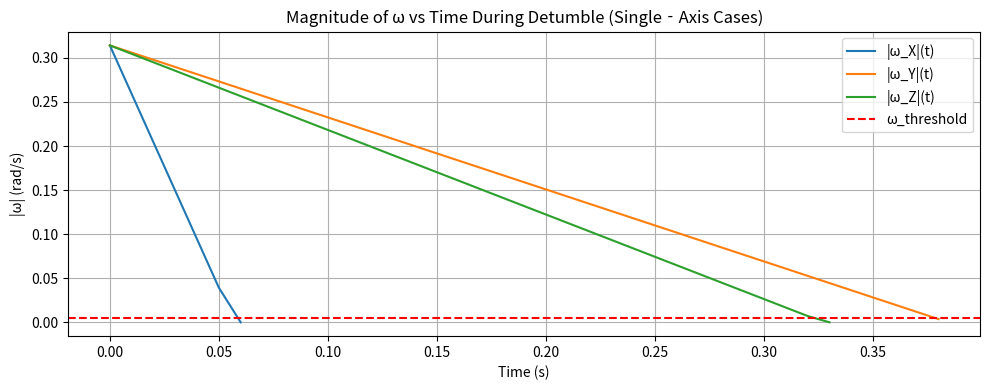
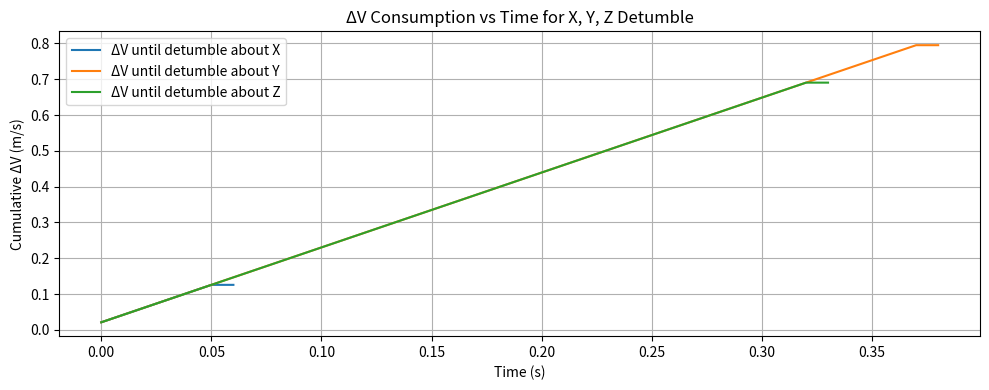

The matplotlib source for these figures, in order:
import numpy as np
import matplotlib.pyplot as plt

# ==== 1. CONFIGURATION & PHYSICAL CONSTANTS ==== #

# Starlink‐V1 “flat‐puck” dimensions (m)
a, b, c = 8.86, 0.1, 3.7    # length along Z, thickness along X, width along Y
m = 227.0                   # kg (debris mass for moment of inertia)

# Principal moments of inertia (kg·m²)
Ix = (1/12) * m * (b**2 + c**2)
Iy = (1/12) * m * (a**2 + c**2)
Iz = (1/12) * m * (a**2 + b**2)
I = np.array([Ix, Iy, Iz])  # [Iₓ, Iᵧ, I_z]

# Initial tumble rate (same for X, Y, Z cases)
tumble_rpm = 3.0
omega_mag  = tumble_rpm * 2 * np.pi / 60  # rad/s ≈ 0.314 rad/s

# Thruster parameters (475 N thruster)
thrust_force    = 475.0       # [N]
efficiency      = 0.60        # 60% of that 475 N gives usable torque
lever_arm       = 5.0         # [m] nominal distance from COM to “hit point”
effective_force = thrust_force * efficiency  # [N]
torque_mag      = effective_force * lever_arm  # [N·m]

# Per‐axis angular accelerations: αᵢ = τ / Iᵢ (rad/s²)
alpha = torque_mag / I  # array of length 3

# “Detumble” threshold (rad/s)
omega_threshold = 0.005  # if |ω| falls below this, we call it “detumbled”

# Simulation time parameters
dt                 = 0.01                     # [s] timestep
mission_duration_s = 10.0                     # [s]
N_steps            = int(mission_duration_s / dt)  # total timesteps


# ==== 2. DETUMBLE SIMULATION FUNCTION ==== #
def simulate_tumble(axis_index):
    """
    Simulate a non‐contact “remote detumble” about a single principal axis:
      axis_index = 0 for X, 1 for Y, 2 for Z.

    Returns:
      - t_det: time (s) when |ω| ≤ omega_threshold
      - dv_used: cumulative ΔV (m/s) used up to that moment
      - time_hist: array of times at each step
      - omega_hist: array of ω_component (rad/s) at each step
      - dv_hist:    array of cumulative ΔV at each step
    """
    # Initialize body‐rate: tumble only about the chosen axis
    omega_body = np.zeros(3)
    omega_body[axis_index] = omega_mag

    # Storage for this axis
    time_hist  = []
    omega_hist = []
    dv_hist    = []

    cumulative_dv = 0.0

    for i in range(N_steps):
        t = i * dt
        time_hist.append(t)

        # Record the current tumble rate on that axis
        omega_comp = omega_body[axis_index]
        omega_hist.append(omega_comp)

        # Check if magnitude has dropped below threshold
        if abs(omega_comp) <= omega_threshold:
            dv_hist.append(cumulative_dv)
            return t, cumulative_dv, np.array(time_hist), np.array(omega_hist), np.array(dv_hist)

        # Apply a “torque chunk” on that same axis
        domega_control = alpha[axis_index] * dt
        if abs(omega_comp) <= domega_control:
            omega_body[axis_index] = 0.0
        else:
            omega_body[axis_index] -= np.sign(omega_comp) * domega_control

        # Accumulate ΔV from the thruster over this dt
        dv_step       = (thrust_force * dt) / m
        cumulative_dv += dv_step
        dv_hist.append(cumulative_dv)

    # If loop finishes without dropping below threshold
    return mission_duration_s, cumulative_dv, np.array(time_hist), np.array(omega_hist), np.array(dv_hist)


# ==== 3. RUN ALL THREE AXES & PRINT RESULTS ==== #
axes = ['X', 'Y', 'Z']
results = {}

print("\n===== STARLINK‐V1 DETUMBLE SIMULATION =====\n")
print(f"Moments of Inertia (kg·m²):  Iₓ = {Ix:.2f},  Iᵧ = {Iy:.2f},  I_z = {Iz:.2f}")
print(f"Thruster force: {thrust_force:.1f} N  |  Efficiency: {efficiency*100:.0f}%  |  Lever arm: {lever_arm:.1f} m")
print(f"Resulting torque (τ) = {torque_mag:.1f} N·m")
print(f"Angular accelerations: αₓ = {alpha[0]:.3f},  αᵧ = {alpha[1]:.3f},  α_z = {alpha[2]:.3f}  (rad/s²)")
print(f"Initial tumble rate: {tumble_rpm:.2f} rpm  = {omega_mag:.3f} rad/s")
print(f"Detumble threshold: |ω| ≤ {omega_threshold:.3f} rad/s\n")
print(" Axis   |  Time to detumble (s)  |  ΔV used (m/s) ")
print("--------+-------------------------+----------------")

for idx, ax in enumerate(axes):
    t_det, dv_used, time_hist, omega_hist, dv_hist = simulate_tumble(idx)
    results[ax] = (t_det, dv_used, time_hist, omega_hist, dv_hist)
    print(f"   {ax}    |       {t_det:>6.2f} s        |     {dv_used:>6.3f}   m/s")


# ==== 4. CHART & DIAGRAMS ==== #

# 4.2 – Plot each axis's |ω| (which equals |ω_i| since only that component is nonzero)
plt.figure(figsize=(10, 4))
for idx, ax in enumerate(axes):
    time_hist, omega_hist = results[ax][2], results[ax][3]
    plt.plot(time_hist, np.abs(omega_hist), label=f"|ω_{ax}|(t)")
plt.axhline(omega_threshold, color='red', linestyle='--', label="ω_threshold")
plt.xlabel("Time (s)")
plt.ylabel("|ω| (rad/s)")
plt.title("Magnitude of ω vs Time During Detumble (Single‐Axis Cases)")
plt.grid(True)
plt.legend()
plt.tight_layout()

# 4.4 – Plot ΔV vs time for each axis
plt.figure(figsize=(10, 4))
for idx, ax in enumerate(axes):
    time_hist, dv_hist = results[ax][2], results[ax][4]
    plt.plot(time_hist, dv_hist, label=f"ΔV until detumble about {ax}")
plt.xlabel("Time (s)")
plt.ylabel("Cumulative ΔV (m/s)")
plt.title("ΔV Consumption vs Time for X, Y, Z Detumble")
plt.grid(True)
plt.legend()
plt.tight_layout()

plt.show()
